Run: headless pygame with SDL's dummy video driver; simulated clock (each Clock.tick advances the game by its frame time, no real sleeping); random seed 0; keys injected as events and as key.get_pressed() state; mouse plan: one left click at the window centre at the start of phase 2, then a move to the lower-right quarter at the start of phase 3.
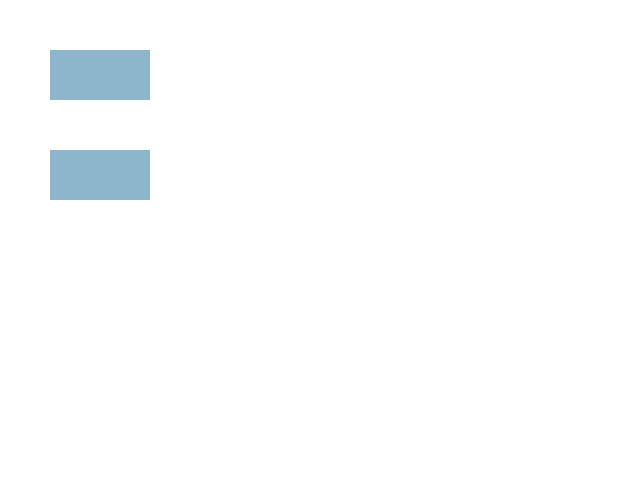
Frame 1 of 4 · flips 1–60 · no input
Frame 2 of 4 · flips 61–180 · clicked the window centre · tapped SPACE, RETURN · held RIGHT (→), D · screen unchanged from frame 1, image omitted
Frame 3 of 4 · flips 181–300 · moved the mouse to the lower-right quarter · held DOWN (↓), S · screen unchanged from frame 2, image omitted
Frame 4 of 4 · flips 301–420 · held LEFT (←), A, UP (↑), W · screen unchanged from frame 3, image omitted

The pygame program that drew these frames:

import pygame
pygame.init()
width, height = 640, 480
screen = pygame.display.set_mode((width, height))

button1 = pygame.Rect(50, 50, 100, 50)
button2 = pygame.Rect(50, 150, 100, 50)
color_inactive = pygame.Color('lightskyblue3')
color_active = pygame.Color('dodgerblue2')
current_color1 = color_inactive
current_color2 = color_inactive

while True:
    for event in pygame.event.get():
        if event.type == pygame.QUIT:
            pygame.quit()
            sys.exit()
        if event.type == pygame.MOUSEBUTTONDOWN:
            if button1.collidepoint(event.pos):
                print('Button 1 was pressed')
            elif button2.collidepoint(event.pos):
                print('Button 2 was pressed')
        if event.type == pygame.MOUSEMOTION:
            if button1.collidepoint(event.pos):
                current_color1 = color_active
            else:
                current_color1 = color_inactive
            if button2.collidepoint(event.pos):
                current_color2 = color_active
            else:
                current_color2 = color_inactive

    screen.fill((255, 255, 255))
    pygame.draw.rect(screen, current_color1, button1)
    pygame.draw.rect(screen, current_color2, button2)
    pygame.display.update()
